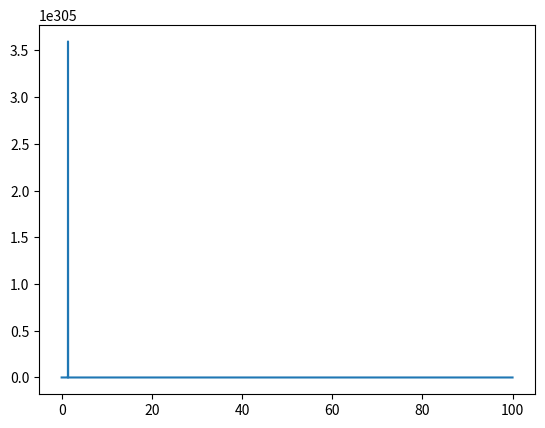

Generate this figure with matplotlib:
import numpy as np
from scipy.integrate import odeint
import matplotlib.pyplot as plt


t = np.arange(0, 100, 0.01)

def radio_fun(v, t):
  dvdt = m * v * h
  return dvdt

v_0 = 10
m = 5
h = 100

solve = odeint(radio_fun, v_0, t)

plt.plot(t, solve[:,0])
plt.show()